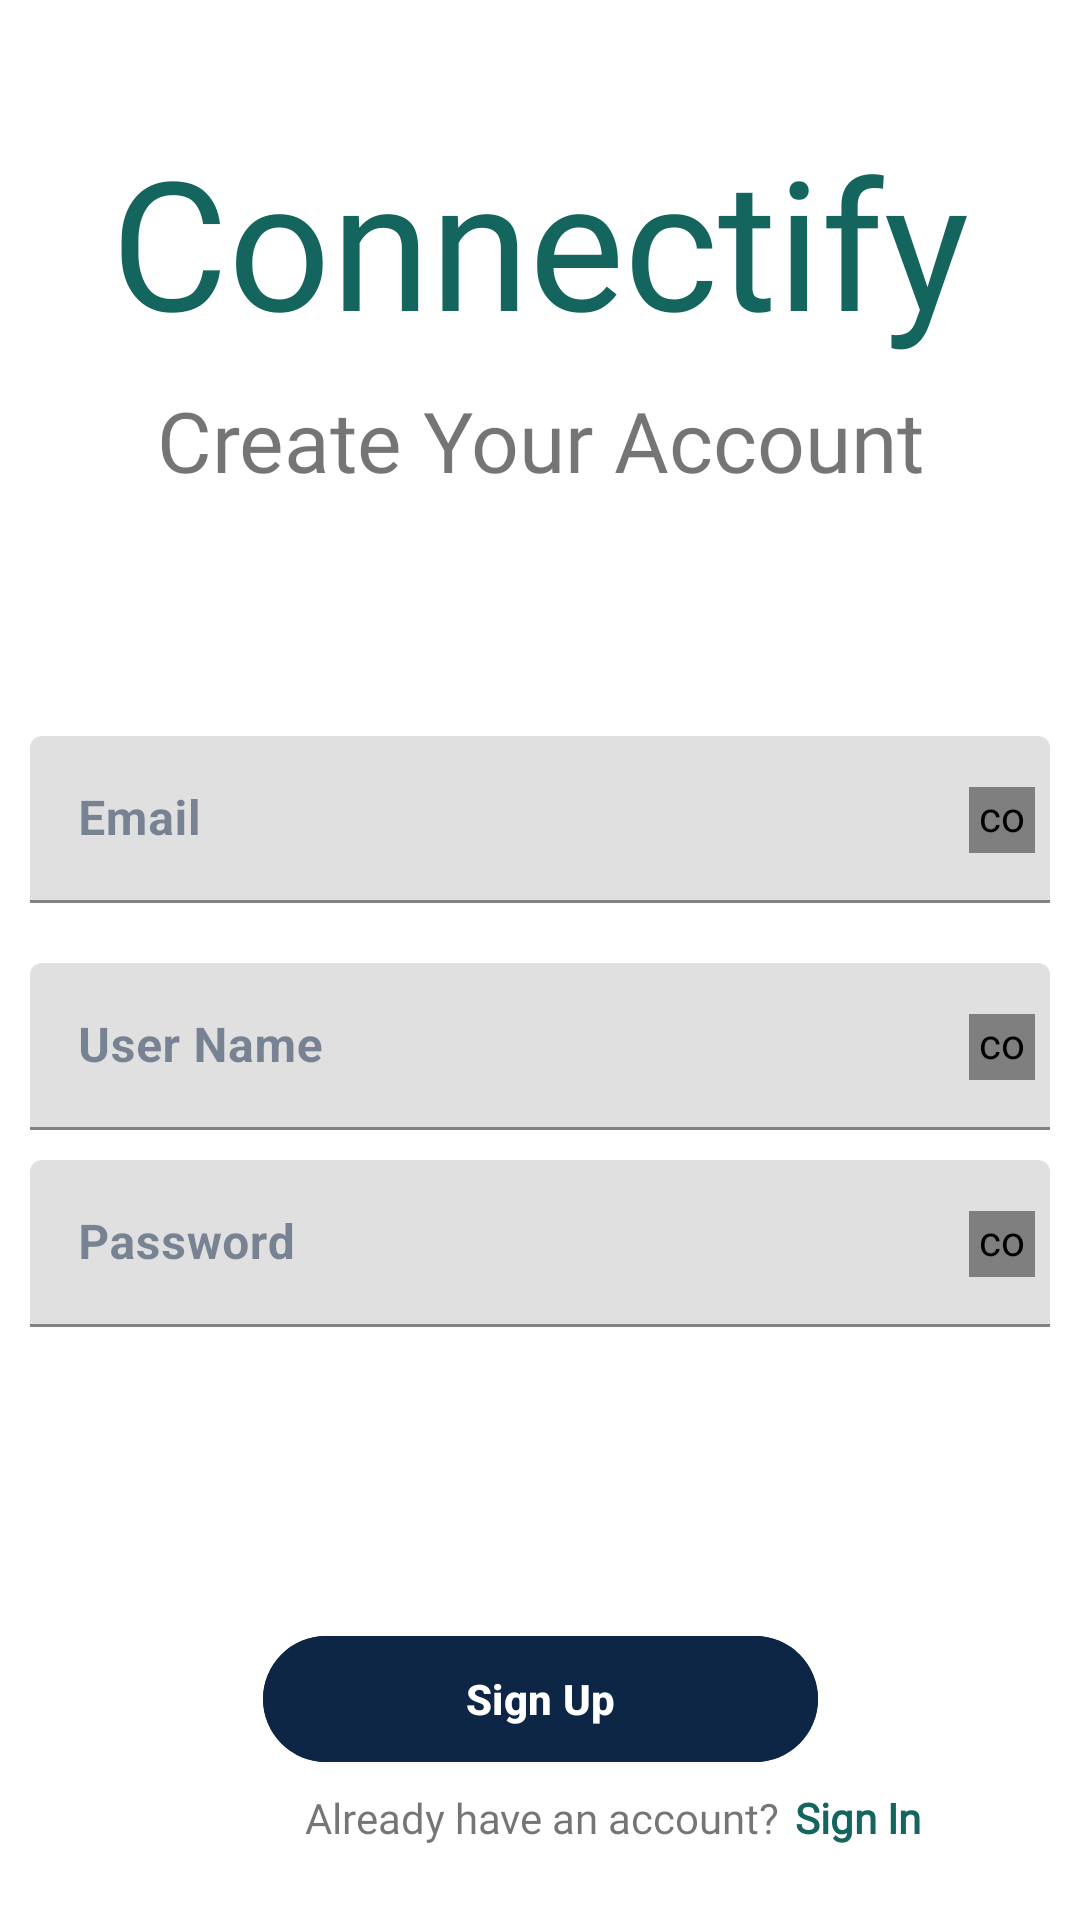

Write the Android layout XML for this screen, with the resource values it uses.
<!-- AndroidManifest.xml: application theme AppTheme -->
<!-- res/layout/activity_register.xml -->
<?xml version="1.0" encoding="utf-8"?>
<androidx.constraintlayout.widget.ConstraintLayout xmlns:android="http://schemas.android.com/apk/res/android"
    xmlns:app="http://schemas.android.com/apk/res-auto"
    xmlns:tools="http://schemas.android.com/tools"
    android:id="@+id/register"
    android:layout_width="match_parent"
    android:layout_height="match_parent"
    app:layout_behavior="com.google.android.material.appbar.AppBarLayout$ScrollingViewBehavior"
    tools:context=".RegisterActivity">
    <TextView
        android:id="@+id/signup_logo"
        android:layout_width="match_parent"
        android:layout_height="wrap_content"
        android:layout_marginStart="8dp"
        android:layout_marginTop="40dp"
        android:layout_marginEnd="8dp"
        android:fontFamily="@font/amita_bold"
        android:gravity="center"
        android:text="Connectify"
        android:textColor="#14655D"
        android:textSize="60sp"
        android:transitionName="splash_name"
        app:layout_constraintEnd_toEndOf="parent"
        app:layout_constraintStart_toStartOf="parent"
        app:layout_constraintTop_toTopOf="parent" />

    <TextView
        android:id="@+id/textView3"
        android:layout_width="wrap_content"
        android:layout_height="wrap_content"
        android:layout_marginStart="8dp"
        android:layout_marginTop="8dp"
        android:layout_marginEnd="8dp"
        android:text="@string/create_your_account"
        android:fontFamily="@font/roboto_medium"
        android:textSize="28sp"
        app:layout_constraintEnd_toEndOf="parent"
        app:layout_constraintStart_toStartOf="parent"
        app:layout_constraintTop_toBottomOf="@+id/signup_logo" />
    <com.google.android.material.textfield.TextInputLayout
        android:id="@+id/signup_email_input"
        android:layout_width="match_parent"
        android:layout_height="wrap_content"
        style="@style/Input"
        android:hint="@string/email"
        app:boxBackgroundMode="filled"
        android:layout_marginStart="10dp"
        android:layout_marginTop="80dp"
        android:layout_marginEnd="10dp"
        app:layout_constraintTop_toBottomOf="@+id/textView3">
        <com.google.android.material.textfield.TextInputEditText
            android:id="@+id/signup_email_edittext"
            android:layout_width="match_parent"
            android:layout_height="wrap_content"
            android:textStyle="bold"
            android:inputType="textEmailAddress"
            />
    </com.google.android.material.textfield.TextInputLayout>

    <com.airbnb.lottie.LottieAnimationView
        android:id="@+id/signup_email_check"
        android:layout_width="22dp"
        android:layout_height="22dp"
        android:scaleType="centerCrop"
        android:layout_marginEnd="5dp"
        app:layout_constraintBottom_toBottomOf="@+id/signup_email_input"
        app:layout_constraintEnd_toEndOf="@+id/signup_email_input"
        app:layout_constraintTop_toTopOf="@+id/signup_email_input"
        app:lottie_rawRes="@raw/success_check" />


    <com.google.android.material.textfield.TextInputLayout
        android:id="@+id/signup_username_input"
        android:layout_width="match_parent"
        android:layout_height="wrap_content"
        style="@style/Input"
        android:hint="User Name"
        app:boxBackgroundMode="filled"
        android:layout_marginStart="10dp"
        android:layout_marginTop="20dp"
        android:layout_marginEnd="10dp"
        app:layout_constraintStart_toStartOf="parent"
        app:layout_constraintEnd_toEndOf="parent"
        app:layout_constraintTop_toBottomOf="@+id/signup_email_input">
        <com.google.android.material.textfield.TextInputEditText
            android:id="@+id/signup_username_edittext"
            android:layout_width="match_parent"
            android:layout_height="wrap_content"
            android:textStyle="bold"
            android:inputType="textPersonName"
            />
    </com.google.android.material.textfield.TextInputLayout>

    <com.airbnb.lottie.LottieAnimationView
        android:id="@+id/signup_username_check"
        android:layout_width="22dp"
        android:layout_height="22dp"
        android:scaleType="centerCrop"
        android:layout_marginEnd="5dp"
        app:layout_constraintBottom_toBottomOf="@+id/signup_username_input"
        app:layout_constraintEnd_toEndOf="@+id/signup_username_input"
        app:layout_constraintTop_toTopOf="@+id/signup_username_input"
        app:lottie_rawRes="@raw/success_check" />

    <com.google.android.material.textfield.TextInputLayout
        android:id="@+id/login_password_input"
        android:layout_width="match_parent"
        android:layout_height="wrap_content"
        style="@style/Input"
        android:hint="@string/password"
        app:boxBackgroundMode="filled"
        android:layout_marginStart="10dp"
        android:layout_marginTop="10dp"
        android:layout_marginEnd="10dp"
        app:layout_constraintTop_toBottomOf="@+id/signup_username_input">
        <com.google.android.material.textfield.TextInputEditText
            android:id="@+id/signup_password_edittext"
            android:layout_width="match_parent"
            android:layout_height="wrap_content"
            android:textStyle="bold"
            android:inputType="textPassword"
            />
    </com.google.android.material.textfield.TextInputLayout>



    <com.google.android.material.button.MaterialButton
        android:id="@+id/btn_signup"
        style="@style/Widget.Material3.Button.ElevatedButton"
        android:layout_width="185dp"
        android:layout_height="50dp"
        android:layout_marginTop="50dp"
        android:backgroundTint="@color/colorAccentBlueDark"
        android:text="@string/sign_up"
        android:textColor="@color/white"
        android:textStyle="bold"
        app:layout_constraintBottom_toBottomOf="parent"
        app:layout_constraintEnd_toEndOf="parent"
        app:layout_constraintStart_toStartOf="parent"
        app:layout_constraintTop_toBottomOf="@+id/login_password_input" />

    <com.airbnb.lottie.LottieAnimationView
        android:id="@+id/signup_password_check"
        android:layout_width="22dp"
        android:layout_height="22dp"
        android:layout_marginEnd="5dp"
        android:scaleType="centerCrop"
        app:layout_constraintBottom_toBottomOf="@+id/login_password_input"
        app:layout_constraintEnd_toEndOf="@+id/login_password_input"
        app:layout_constraintTop_toTopOf="@+id/login_password_input" />
    <TextView
        android:id="@+id/textView4"
        android:layout_width="wrap_content"
        android:layout_height="wrap_content"
        android:layout_marginTop="5dp"
        android:layout_marginEnd="100dp"
        android:fontFamily="@font/amita"
        android:text="@string/already_have_an_account"
        app:layout_constraintEnd_toEndOf="parent"
        app:layout_constraintTop_toBottomOf="@+id/btn_signup" />

    <TextView
        android:id="@+id/tv_login_to_sign_up"
        android:layout_width="wrap_content"
        android:layout_height="wrap_content"
        android:layout_marginStart="5dp"
        android:textStyle="bold"
        android:fontFamily="@font/amita"
        android:text="@string/sign_in"
        android:textColor="#14655D"
        app:layout_constraintBottom_toBottomOf="@+id/textView4"
        app:layout_constraintStart_toEndOf="@+id/textView4"
        app:layout_constraintTop_toTopOf="@+id/textView4" />

</androidx.constraintlayout.widget.ConstraintLayout>
<!-- resources referenced by this layout -->
<resources>
  <color name="colorAccentBlueDark">#0E2646</color>
  <color name="white">#FFFFFFFF</color>
  <string name="already_have_an_account">Already have an account?</string>
  <string name="create_your_account">Create Your Account</string>
  <string name="email">Email</string>
  <string name="password">Password</string>
  <string name="sign_in">Sign In</string>
  <string name="sign_up">Sign Up</string>
  <style name="Input" parent="Widget.MaterialComponents.TextInputLayout.FilledBox">
          <item name="android:colorFocusedHighlight">@color/colorAccentDark</item>
          <item name="android:textColorHint">@color/colorAccentBlueDark_50</item>
          <item name="boxStrokeColor">@color/colorAccentDark</item>
      </style>
  <style name="AppTheme" parent="Theme.MaterialComponents.Light.NoActionBar">
          
          <item name="colorPrimary">@color/purple_500</item>
          <item name="colorPrimaryVariant">@color/purple_700</item>
          <item name="colorOnPrimary">@color/white</item>
          
          <item name="colorSecondary">@color/teal_200</item>
          <item name="colorSecondaryVariant">@color/teal_700</item>
          <item name="colorOnSecondary">@color/black</item>
          
          <item name="android:statusBarColor">?attr/colorPrimaryVariant</item>
          
  
          <item name="textAppearanceLabelLarge">@style/TextAppearance.Material3.LabelLarge</item>
      </style>
  <color name="colorAccentDark">#EE4540</color>
  <color name="colorAccentBlueDark_50">#800E2646</color>
  <color name="purple_500">#FF6200EE</color>
  <color name="purple_700">#FF3700B3</color>
  <color name="teal_200">#FF03DAC5</color>
  <color name="teal_700">#FF018786</color>
  <color name="black">#FF000000</color>
</resources>
